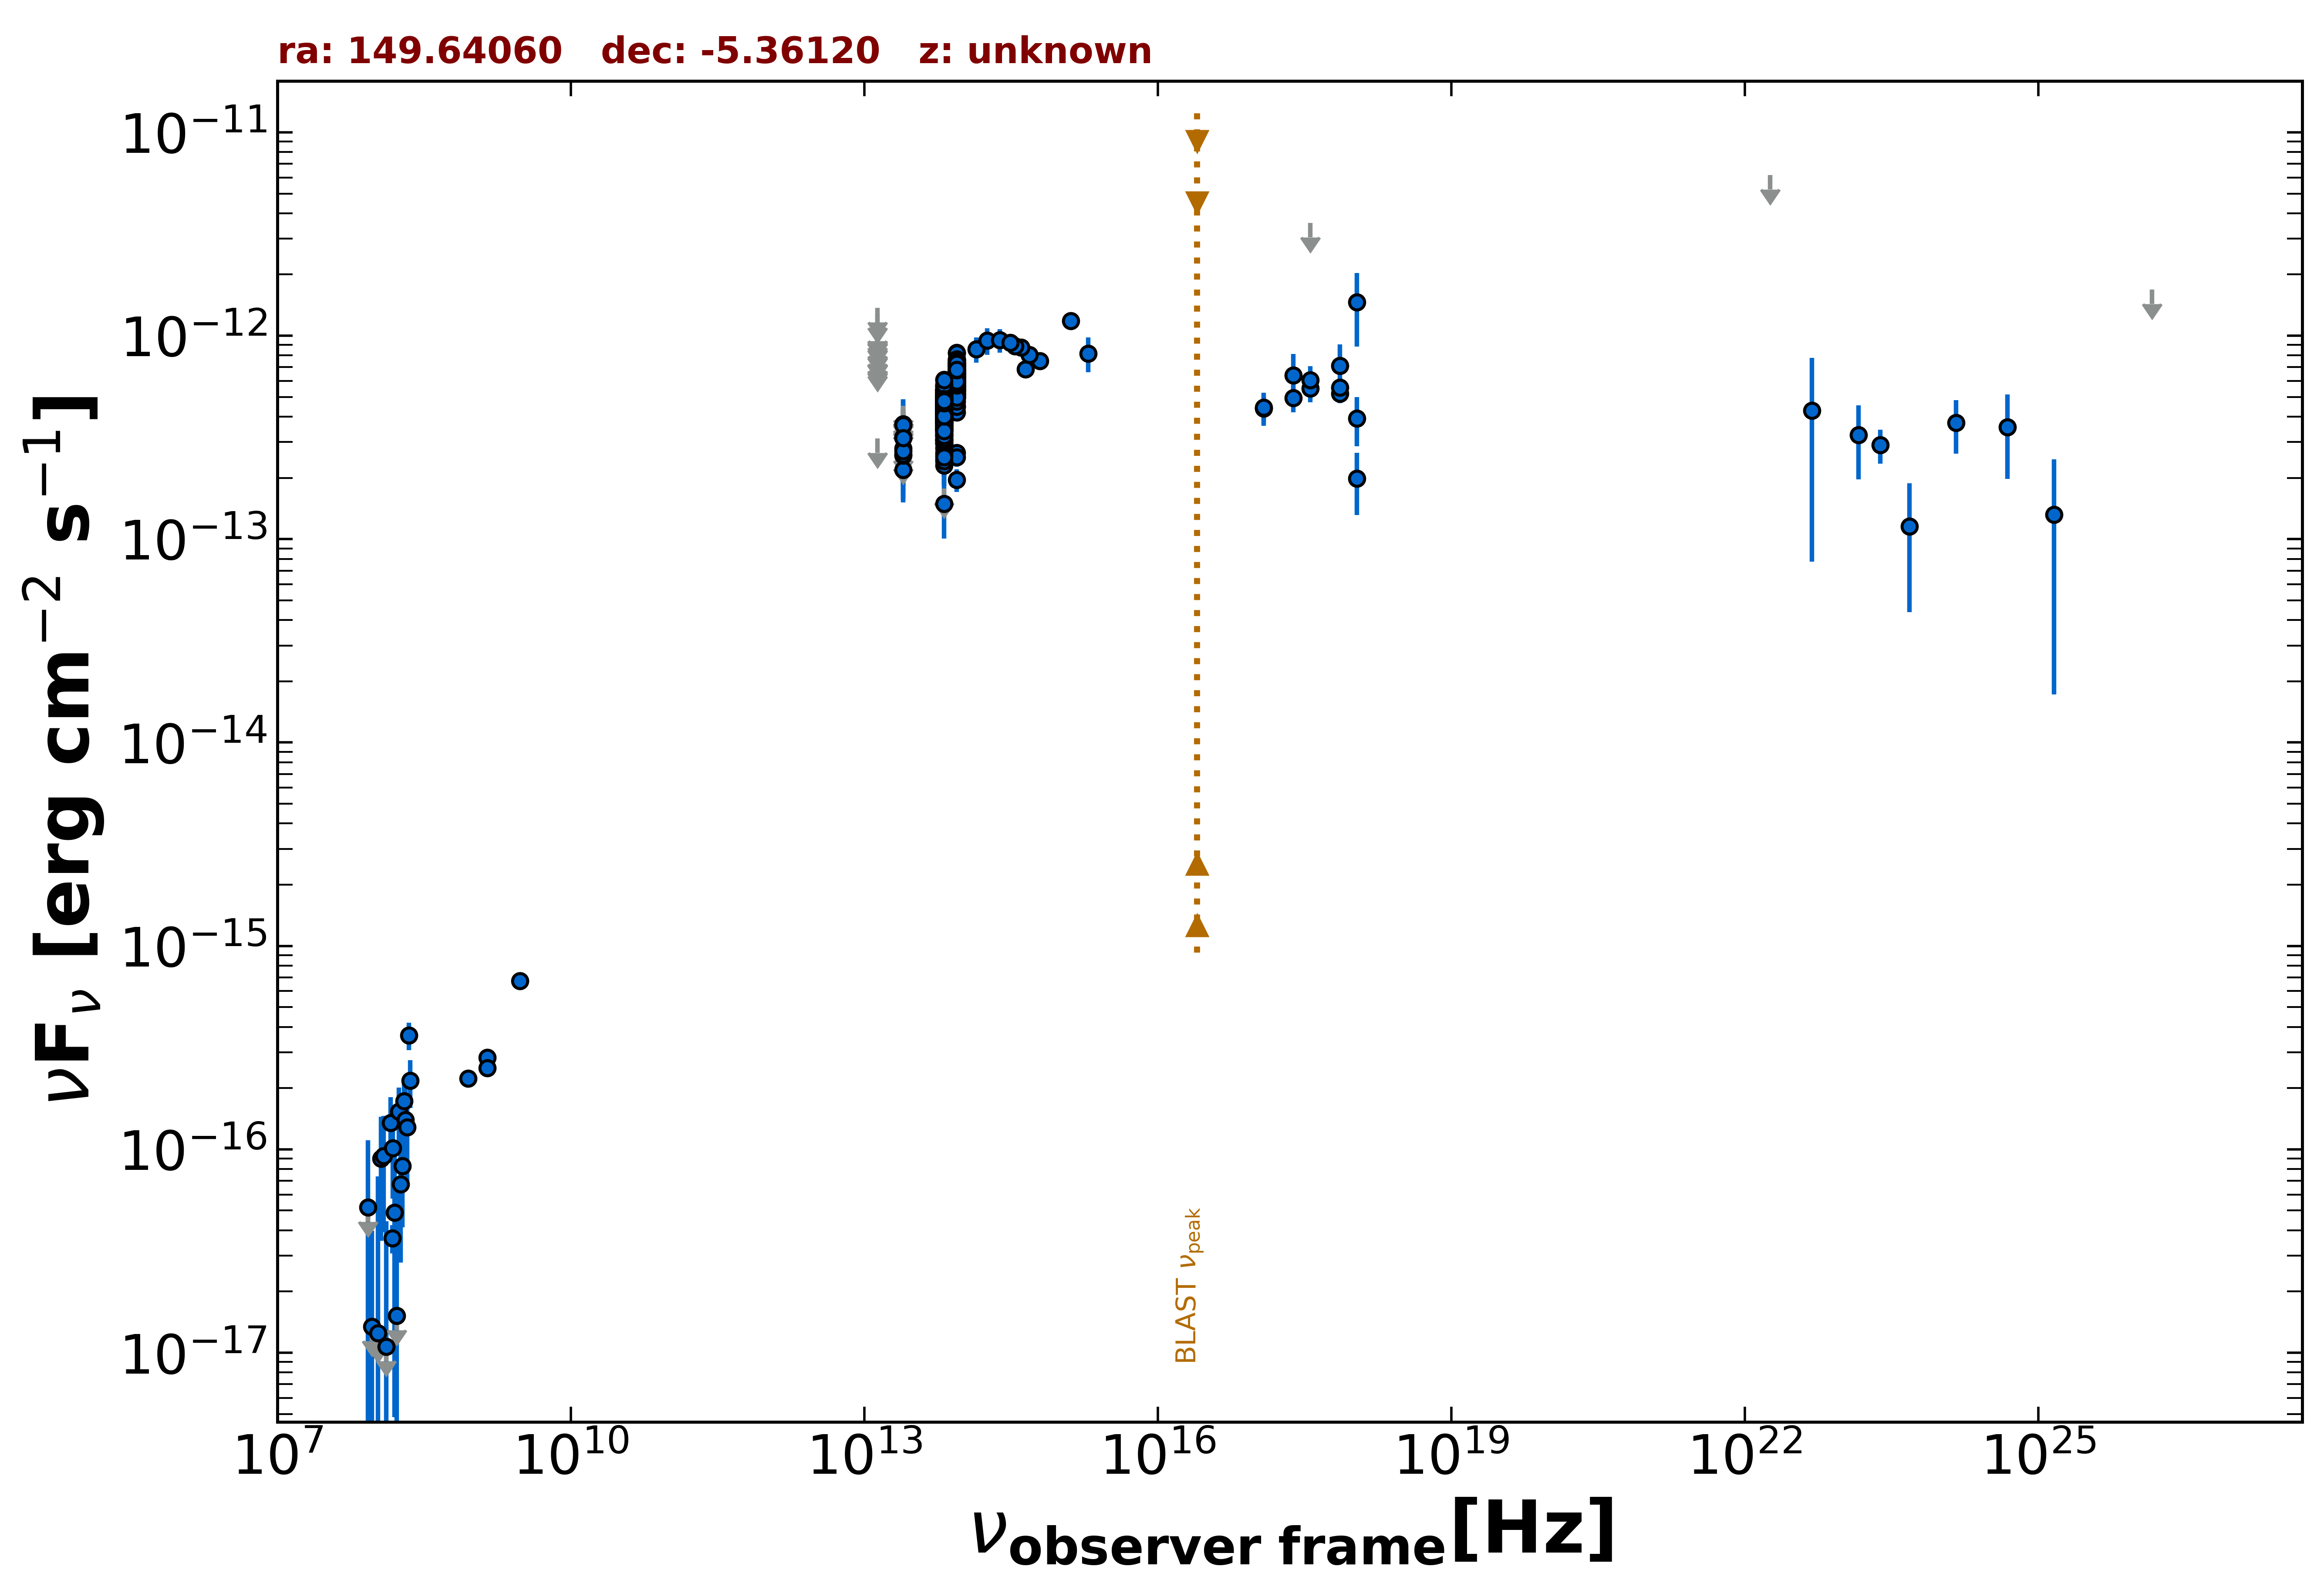

Data behind this chart, as committed beside it:
freq., flux, err_flux, MJD_start, MJD_end, flag, catalog, reference
1.400e+09, 2.827e-16, 1.950e-18, 55000, 55000, , FIRST, White et al. 1997  ApJ  475 479
1.400e+09, 2.506e-16, 9.800e-18, 55000, 55000, , NVSS, Condon et al. 1998  AJ  115  1693
8.870e+08, 2.226e-16, 2.130e-17, 55000, 55000, , RACS, Hale et al. 2021  PASA  38  e058
3.000e+09, 6.740e-16, 8.900e-18, 55000, 55000, , VLASSQL, Gordon et al. 2021  ApJS  255  30
2.418e+17, 6.391e-13, 1.736e-13, 57817, 57817, , 1OUSX, Giommi et al. in preparation
3.627e+17, 3.583e-12, 0.000e+00, 57817, 57817, UL, 1OUSX, Giommi et al. in preparation
7.253e+17, 7.133e-13, 1.938e-13, 57817, 57817, , 1OUSX, Giommi et al. in preparation
1.088e+18, 1.460e-12, 5.743e-13, 57817, 57817, , 1OUSX, Giommi et al. in preparation
2.418e+17, 4.956e-13, 7.440e-14, 57817, 57852, , 1OUSX, Giommi et al. in preparation
1.209e+17, 4.389e-13, 6.790e-14, 57817, 57852, , 1OUSX, Giommi et al. in preparation
3.627e+17, 5.522e-13, 8.080e-14, 57817, 57852, , 1OUSX, Giommi et al. in preparation
7.253e+17, 5.183e-13, 5.330e-14, 57817, 57852, , 1OUSX, Giommi et al. in preparation
1.088e+18, 1.984e-13, 6.695e-14, 57817, 57852, , 1OUSX, Giommi et al. in preparation
7.253e+17, 5.577e-13, 6.390e-14, 55000, 55000, , 2SXPS, Evans et al. 2020  ApJS  247  54
1.209e+17, 4.432e-13, 8.250e-14, 55000, 55000, , 2SXPS, Evans et al. 2020  ApJS  247  54
3.627e+17, 6.048e-13, 1.033e-13, 55000, 55000, , 2SXPS, Evans et al. 2020  ApJS  247  54
1.088e+18, 3.927e-13, 1.066e-13, 55000, 55000, , 2SXPS, Evans et al. 2020  ApJS  247  54
1.500e+08, 3.660e-17, 5.850e-18, 55000, 55000, , TGSS150, Intema et al. 2017  A&A  598  A781
1.389e+14, 8.589e-13, 1.230e-13, 55000, 55000, , 2MASS, Skrutskie et al. 2006  AJ  131  1163
1.804e+14, 9.482e-13, 1.421e-13, 55000, 55000, , 2MASS, Skrutskie et al. 2006  AJ  131  1163
2.427e+14, 9.503e-13, 1.263e-13, 55000, 55000, , 2MASS, Skrutskie et al. 2006  AJ  131  1163
8.817e+13, 6.448e-13, 3.100e-15, 55000, 55000, , UNWISE, Schlafly et al. 2019  ApJS  240  30
6.517e+13, 4.504e-13, 4.200e-15, 55000, 55000, , UNWISE, Schlafly et al. 2019  ApJS  240  30
8.817e+13, 6.793e-13, 1.630e-14, 55000, 55000, , WISE, Wright et al. 2010  AJ  140  1868
6.517e+13, 4.973e-13, 1.515e-14, 55000, 55000, , WISE, Wright et al. 2010  AJ  140  1868
2.498e+13, 2.194e-13, 3.635e-14, 55000, 55000, , WISE, Wright et al. 2010  AJ  140  1868
1.363e+13, 3.133e-13, 0.000e+00, 55000, 55000, UL, WISE, Wright et al. 2010  AJ  140  1868
8.817e+13, 2.653e-13, 2.645e-14, 56799, 56799, , NEOWISE, Mainzer et al. 2014  ApJ  792  30
6.517e+13, 1.495e-13, 4.905e-14, 56799, 56799, , NEOWISE, Mainzer et al. 2014  ApJ  792  30
8.817e+13, 6.440e-13, 3.145e-14, 56799, 56799, , NEOWISE, Mainzer et al. 2014  ApJ  792  30
6.517e+13, 4.816e-13, 4.575e-14, 56799, 56799, , NEOWISE, Mainzer et al. 2014  ApJ  792  30
8.817e+13, 6.247e-13, 2.990e-14, 56800, 56800, , NEOWISE, Mainzer et al. 2014  ApJ  792  30
6.517e+13, 3.903e-13, 4.395e-14, 56800, 56800, , NEOWISE, Mainzer et al. 2014  ApJ  792  30
8.817e+13, 6.768e-13, 3.490e-14, 56799, 56799, , NEOWISE, Mainzer et al. 2014  ApJ  792  30
6.517e+13, 4.574e-13, 3.715e-14, 56799, 56799, , NEOWISE, Mainzer et al. 2014  ApJ  792  30
8.817e+13, 6.755e-13, 2.925e-14, 56799, 56799, , NEOWISE, Mainzer et al. 2014  ApJ  792  30
6.517e+13, 4.565e-13, 5.435e-14, 56799, 56799, , NEOWISE, Mainzer et al. 2014  ApJ  792  30
8.817e+13, 1.955e-13, 2.470e-14, 56800, 56800, , NEOWISE, Mainzer et al. 2014  ApJ  792  30
6.517e+13, 1.773e-13, 0.000e+00, 56800, 56800, UL, NEOWISE, Mainzer et al. 2014  ApJ  792  30
8.817e+13, 6.743e-13, 3.105e-14, 56800, 56800, , NEOWISE, Mainzer et al. 2014  ApJ  792  30
6.517e+13, 4.680e-13, 3.840e-14, 56800, 56800, , NEOWISE, Mainzer et al. 2014  ApJ  792  30
8.817e+13, 7.531e-13, 4.650e-14, 56800, 56800, , NEOWISE, Mainzer et al. 2014  ApJ  792  30
6.517e+13, 4.133e-13, 3.815e-14, 56800, 56800, , NEOWISE, Mainzer et al. 2014  ApJ  792  30
8.817e+13, 7.414e-13, 3.075e-14, 56800, 56800, , NEOWISE, Mainzer et al. 2014  ApJ  792  30
6.517e+13, 4.829e-13, 4.585e-14, 56800, 56800, , NEOWISE, Mainzer et al. 2014  ApJ  792  30
8.817e+13, 6.004e-13, 2.935e-14, 56799, 56799, , NEOWISE, Mainzer et al. 2014  ApJ  792  30
6.517e+13, 4.445e-13, 3.645e-14, 56799, 56799, , NEOWISE, Mainzer et al. 2014  ApJ  792  30
8.817e+13, 8.258e-13, 5.405e-14, 57523, 57523, , NEOWISE, Mainzer et al. 2014  ApJ  792  30
6.517e+13, 3.310e-13, 6.345e-14, 57523, 57523, , NEOWISE, Mainzer et al. 2014  ApJ  792  30
8.817e+13, 5.501e-13, 2.890e-14, 58083, 58083, , NEOWISE, Mainzer et al. 2014  ApJ  792  30
6.517e+13, 4.020e-13, 3.855e-14, 58083, 58083, , NEOWISE, Mainzer et al. 2014  ApJ  792  30
8.817e+13, 5.960e-13, 3.460e-14, 58084, 58084, , NEOWISE, Mainzer et al. 2014  ApJ  792  30
6.517e+13, 4.557e-13, 4.330e-14, 58084, 58084, , NEOWISE, Mainzer et al. 2014  ApJ  792  30
8.817e+13, 6.398e-13, 3.890e-14, 58083, 58083, , NEOWISE, Mainzer et al. 2014  ApJ  792  30
6.517e+13, 3.958e-13, 4.935e-14, 58083, 58083, , NEOWISE, Mainzer et al. 2014  ApJ  792  30
8.817e+13, 6.224e-13, 3.155e-14, 58083, 58083, , NEOWISE, Mainzer et al. 2014  ApJ  792  30
6.517e+13, 4.144e-13, 5.475e-14, 58083, 58083, , NEOWISE, Mainzer et al. 2014  ApJ  792  30
8.817e+13, 6.004e-13, 3.155e-14, 58083, 58083, , NEOWISE, Mainzer et al. 2014  ApJ  792  30
6.517e+13, 5.443e-13, 5.120e-14, 58083, 58083, , NEOWISE, Mainzer et al. 2014  ApJ  792  30
8.817e+13, 5.782e-13, 3.035e-14, 58083, 58083, , NEOWISE, Mainzer et al. 2014  ApJ  792  30
... 610 more rows
